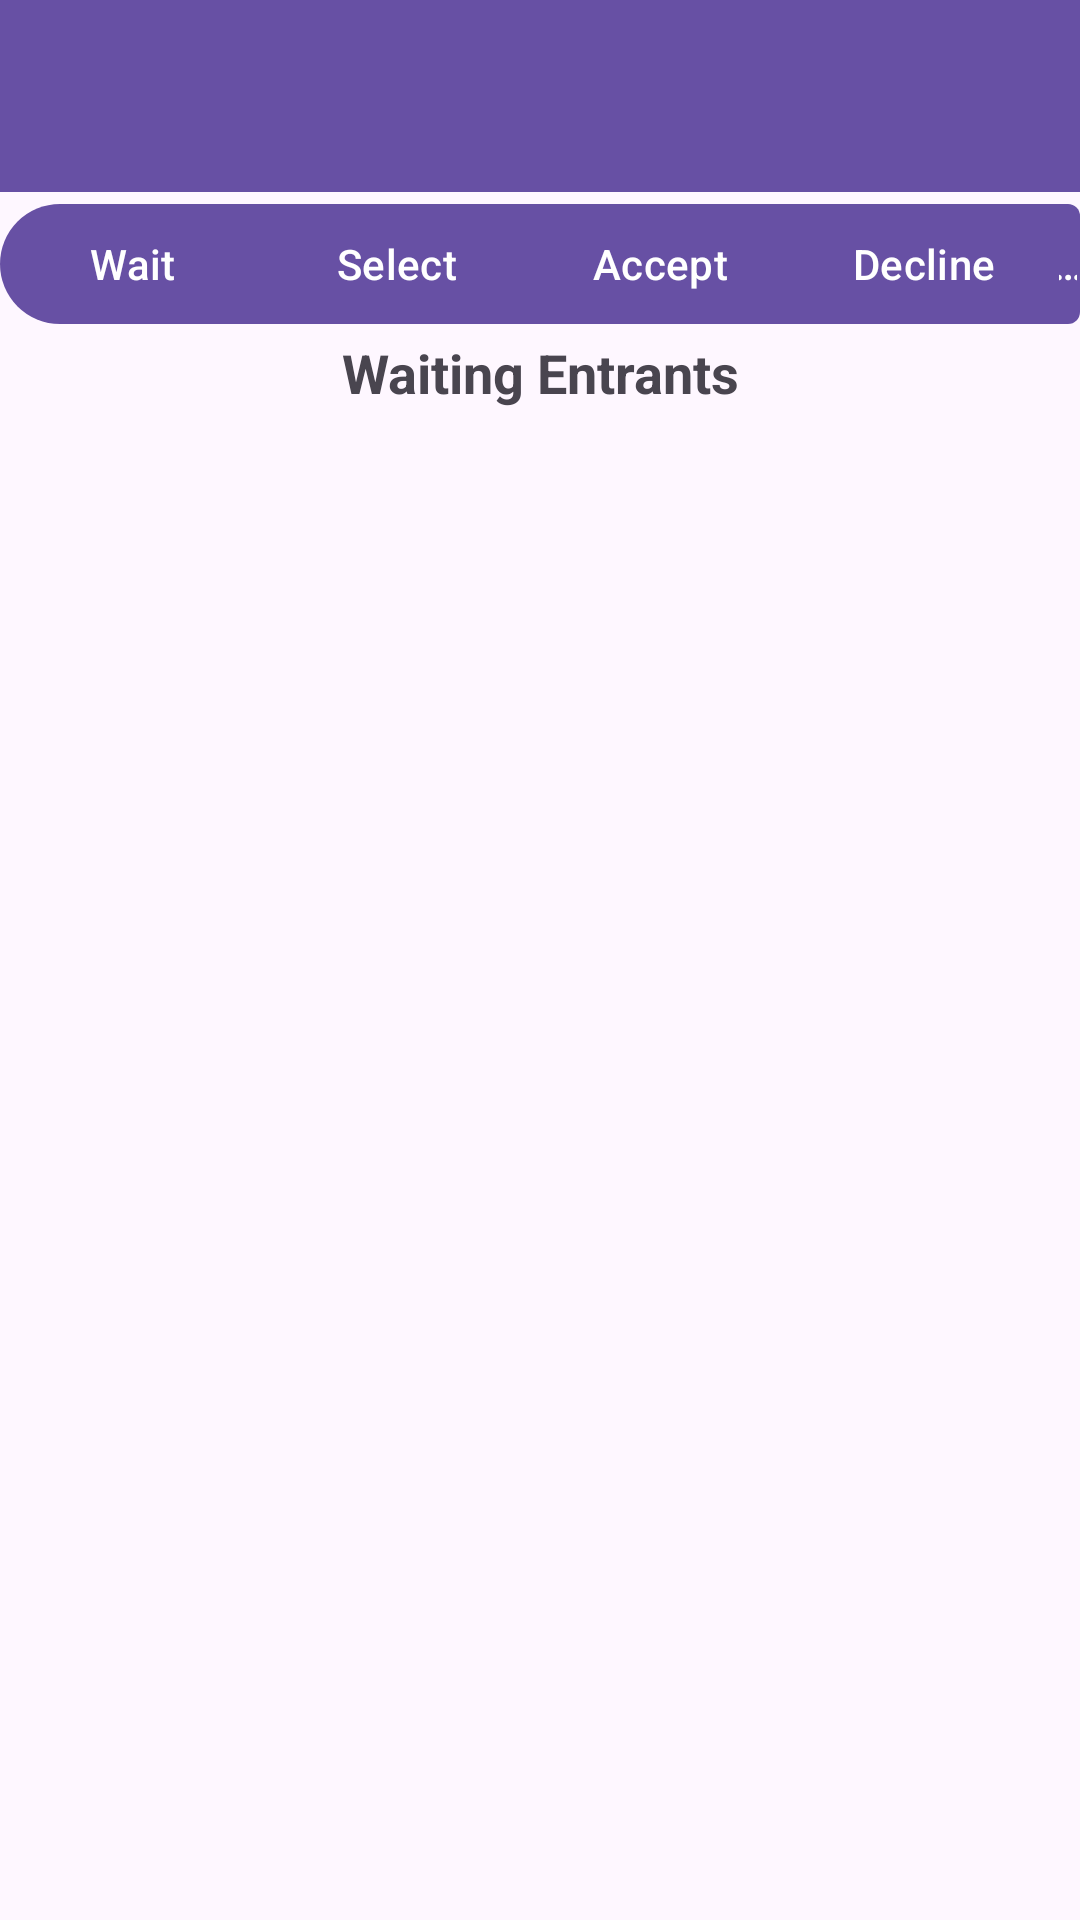

Layout XML and referenced resources for this Android screen:
<!-- AndroidManifest.xml: application theme Theme.KonohaEvents -->
<!-- res/layout/activity_event_entrants_view.xml -->
<?xml version="1.0" encoding="utf-8"?>
<androidx.constraintlayout.widget.ConstraintLayout xmlns:android="http://schemas.android.com/apk/res/android"
    xmlns:tools="http://schemas.android.com/tools"
    android:layout_width="match_parent"
    android:layout_height="match_parent"
    xmlns:app="http://schemas.android.com/apk/res-auto">

    <androidx.appcompat.widget.Toolbar
        android:id="@+id/activity_event_entrants_toolbar"
        android:layout_width="0dp"
        android:layout_height="?attr/actionBarSize"
        android:background="?attr/colorPrimary"
        android:theme="@style/ThemeOverlay.AppCompat.Dark.ActionBar"
        app:layout_constraintTop_toTopOf="parent"
        app:layout_constraintStart_toStartOf="parent"
        app:layout_constraintEnd_toEndOf="parent"
        >
    </androidx.appcompat.widget.Toolbar>

    <com.google.android.material.button.MaterialButtonToggleGroup
        android:id="@+id/activity_event_entrants_button_toggle_group"
        android:layout_width="match_parent"
        android:layout_height="wrap_content"
        app:layout_constraintTop_toBottomOf="@id/activity_event_entrants_toolbar"
        app:singleSelection="true"
        app:selectionRequired="true">

        <com.google.android.material.button.MaterialButton
            android:id="@+id/activity_event_entrants_wait_button"
            android:layout_height="wrap_content"
            android:layout_width="wrap_content"
            android:text="Wait"
            android:checkable="true"
            android:paddingHorizontal="1dp">
        </com.google.android.material.button.MaterialButton>
        <com.google.android.material.button.MaterialButton
            android:id="@+id/activity_event_entrants_select_button"
            android:layout_height="wrap_content"
            android:layout_width="wrap_content"
            android:text="Select"
            android:checkable="true"
            android:paddingHorizontal="1dp">
        </com.google.android.material.button.MaterialButton>
        <com.google.android.material.button.MaterialButton
            android:id="@+id/activity_event_entrants_accept_button"
            android:layout_height="wrap_content"
            android:layout_width="wrap_content"
            android:text="Accept"
            android:checkable="true"
            android:paddingHorizontal="1dp">
        </com.google.android.material.button.MaterialButton>
        <com.google.android.material.button.MaterialButton
            android:id="@+id/activity_event_entrants_decline_button"
            android:layout_height="wrap_content"
            android:layout_width="wrap_content"
            android:text="Decline"
            android:checkable="true"
            android:paddingHorizontal="1dp">
        </com.google.android.material.button.MaterialButton>
        <com.google.android.material.button.MaterialButton
            android:id="@+id/activity_event_entrants_cancel_button"
            android:layout_height="wrap_content"
            android:layout_width="wrap_content"
            android:text="Cancel"
            android:checkable="true"
            android:paddingHorizontal="1dp">
        </com.google.android.material.button.MaterialButton>

        <View
            android:layout_width="match_parent"
            android:layout_height="1dp"
            android:layout_marginVertical="2dp"
            android:background="@color/black" />
    </com.google.android.material.button.MaterialButtonToggleGroup>

    <TextView
        android:id="@+id/activity_event_entrants_title"
        android:layout_width="match_parent"
        android:layout_height="wrap_content"
        app:layout_constraintTop_toBottomOf="@id/activity_event_entrants_button_toggle_group"
        android:text="Waiting Entrants"
        android:textStyle="bold"
        android:textSize="@dimen/text_size_large"
        android:gravity="center">
    </TextView>

    <ListView
        android:id="@+id/activity_event_entrant_list_view"
        android:layout_width="match_parent"
        android:layout_height="0dp"
        app:layout_constraintBottom_toBottomOf="parent"
        app:layout_constraintEnd_toEndOf="parent"
        app:layout_constraintStart_toStartOf="parent"
        app:layout_constraintTop_toBottomOf="@+id/activity_event_entrants_title">

    </ListView>

</androidx.constraintlayout.widget.ConstraintLayout>
<!-- resources referenced by this layout -->
<resources>
  <color name="black">#FF000000</color>
  <dimen name="text_size_large">18sp</dimen>
  <style name="Theme.KonohaEvents" parent="Base.Theme.KonohaEvents" />
  <style name="Base.Theme.KonohaEvents" parent="Theme.Material3.DayNight.NoActionBar">
          
          
      </style>
</resources>
